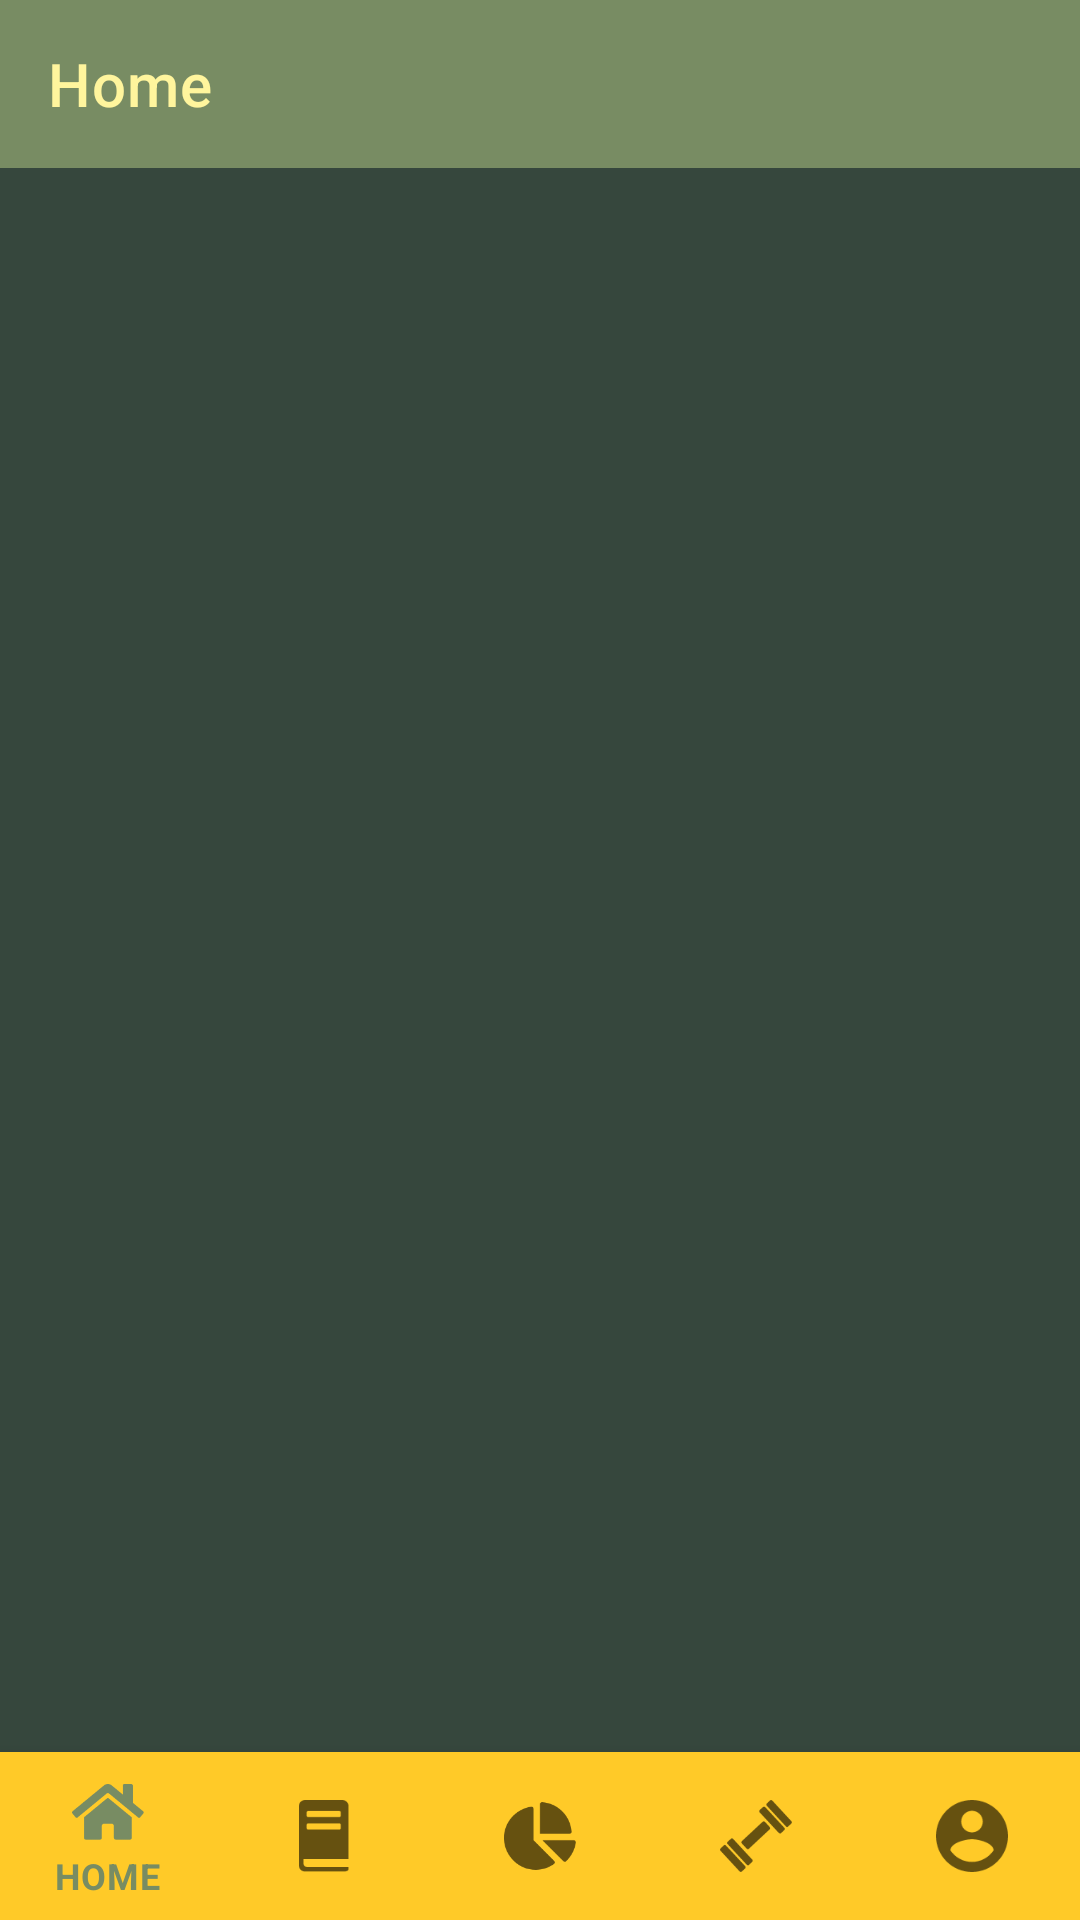

Write the Android layout XML for this screen, with the resource values it uses.
<!-- AndroidManifest.xml: application theme Theme.HealthyKlan -->
<!-- res/layout/activity_home.xml -->
<?xml version="1.0" encoding="utf-8"?>
<androidx.drawerlayout.widget.DrawerLayout xmlns:android="http://schemas.android.com/apk/res/android"
    xmlns:app="http://schemas.android.com/apk/res-auto"
    xmlns:tools="http://schemas.android.com/tools"
    android:id="@+id/nav_drawer"
    android:layout_width="match_parent"
    android:layout_height="match_parent"
    tools:context=".activity.HomeActivity"
    tools:openDrawer="start">

    <RelativeLayout
        android:layout_width="match_parent"
        android:layout_height="wrap_content">

        <androidx.appcompat.widget.Toolbar
            android:id="@+id/toolbarHome"
            android:layout_width="match_parent"
            android:layout_height="wrap_content"
            android:background="@color/green_light"
            app:title="Home"
            app:titleTextColor="@color/yellow" />

        <FrameLayout
            android:id="@+id/frame_layout"
            android:layout_width="match_parent"
            android:layout_height="match_parent"
            android:layout_above="@id/bottomNav"
            android:layout_below="@id/toolbarHome"
            android:background="@color/green_dark" />

        <com.google.android.material.bottomnavigation.BottomNavigationView
            android:id="@+id/bottomNav"
            android:layout_width="match_parent"
            android:layout_height="wrap_content"
            android:layout_alignParentBottom="true"
            android:background="@color/orange_light"
            app:menu="@menu/bottom_menu" />
    </RelativeLayout>

    <com.google.android.material.navigation.NavigationView
        android:id="@+id/nv_menu"
        android:layout_width="wrap_content"
        android:layout_height="match_parent"
        android:layout_alignParentStart="true"
        android:layout_gravity="start"
        android:background="@color/yellow"
        app:headerLayout="@layout/navheader"
        app:menu="@menu/iconmenu" />

</androidx.drawerlayout.widget.DrawerLayout>
<!-- res/layout/navheader.xml (included above) -->
<?xml version="1.0" encoding="utf-8"?>
<LinearLayout xmlns:android="http://schemas.android.com/apk/res/android"
    android:layout_width="match_parent"
    android:layout_height="wrap_content"
    android:orientation="vertical"
    android:id="@+id/nav_header"
    android:background="@color/green_light"
    >

    <ImageView
        android:layout_width="wrap_content"
        android:layout_height="wrap_content"
        android:layout_margin="10dp"
        android:layout_gravity="center"
        android:src="@drawable/logo"
        />

    <TextView
        android:id="@+id/tv_UserName"
        android:layout_width="wrap_content"
        android:layout_height="wrap_content"
        android:textColor="@color/orange"
        android:textSize="30dp"
        android:layout_gravity="center"
        android:textStyle="bold"
        android:text="@string/user_name"
        />

</LinearLayout>
<!-- resources referenced by this layout -->
<resources>
  <color name="green_dark">#36473D</color>
  <color name="green_light">#788C63</color>
  <color name="orange">#E89A00</color>
  <color name="orange_light">#FFCA28</color>
  <color name="yellow">#FFF59D</color>
  <!-- drawable logo: png bitmap (drawable-hdpi, 5060 bytes) -->
  <style name="Theme.HealthyKlan" parent="Theme.MaterialComponents.Light.NoActionBar">
          
          <item name="colorPrimary">@color/purple_500</item>
          <item name="colorPrimaryVariant">@color/purple_700</item>
          <item name="colorOnPrimary">@color/white</item>
          
          <item name="colorSecondary">@color/teal_200</item>
          <item name="colorSecondaryVariant">@color/teal_700</item>
          <item name="colorOnSecondary">@color/black</item>
          
          <item name="android:statusBarColor" tools:targetApi="l">?attr/colorPrimaryVariant</item>
          
      </style>
  <color name="purple_500">#788C63</color>
  <color name="purple_700">#36473D</color>
  <color name="white">#FFFFFFFF</color>
  <color name="teal_200">#FFCA28</color>
  <color name="teal_700">#E89A00</color>
  <color name="black">#FF000000</color>
</resources>
